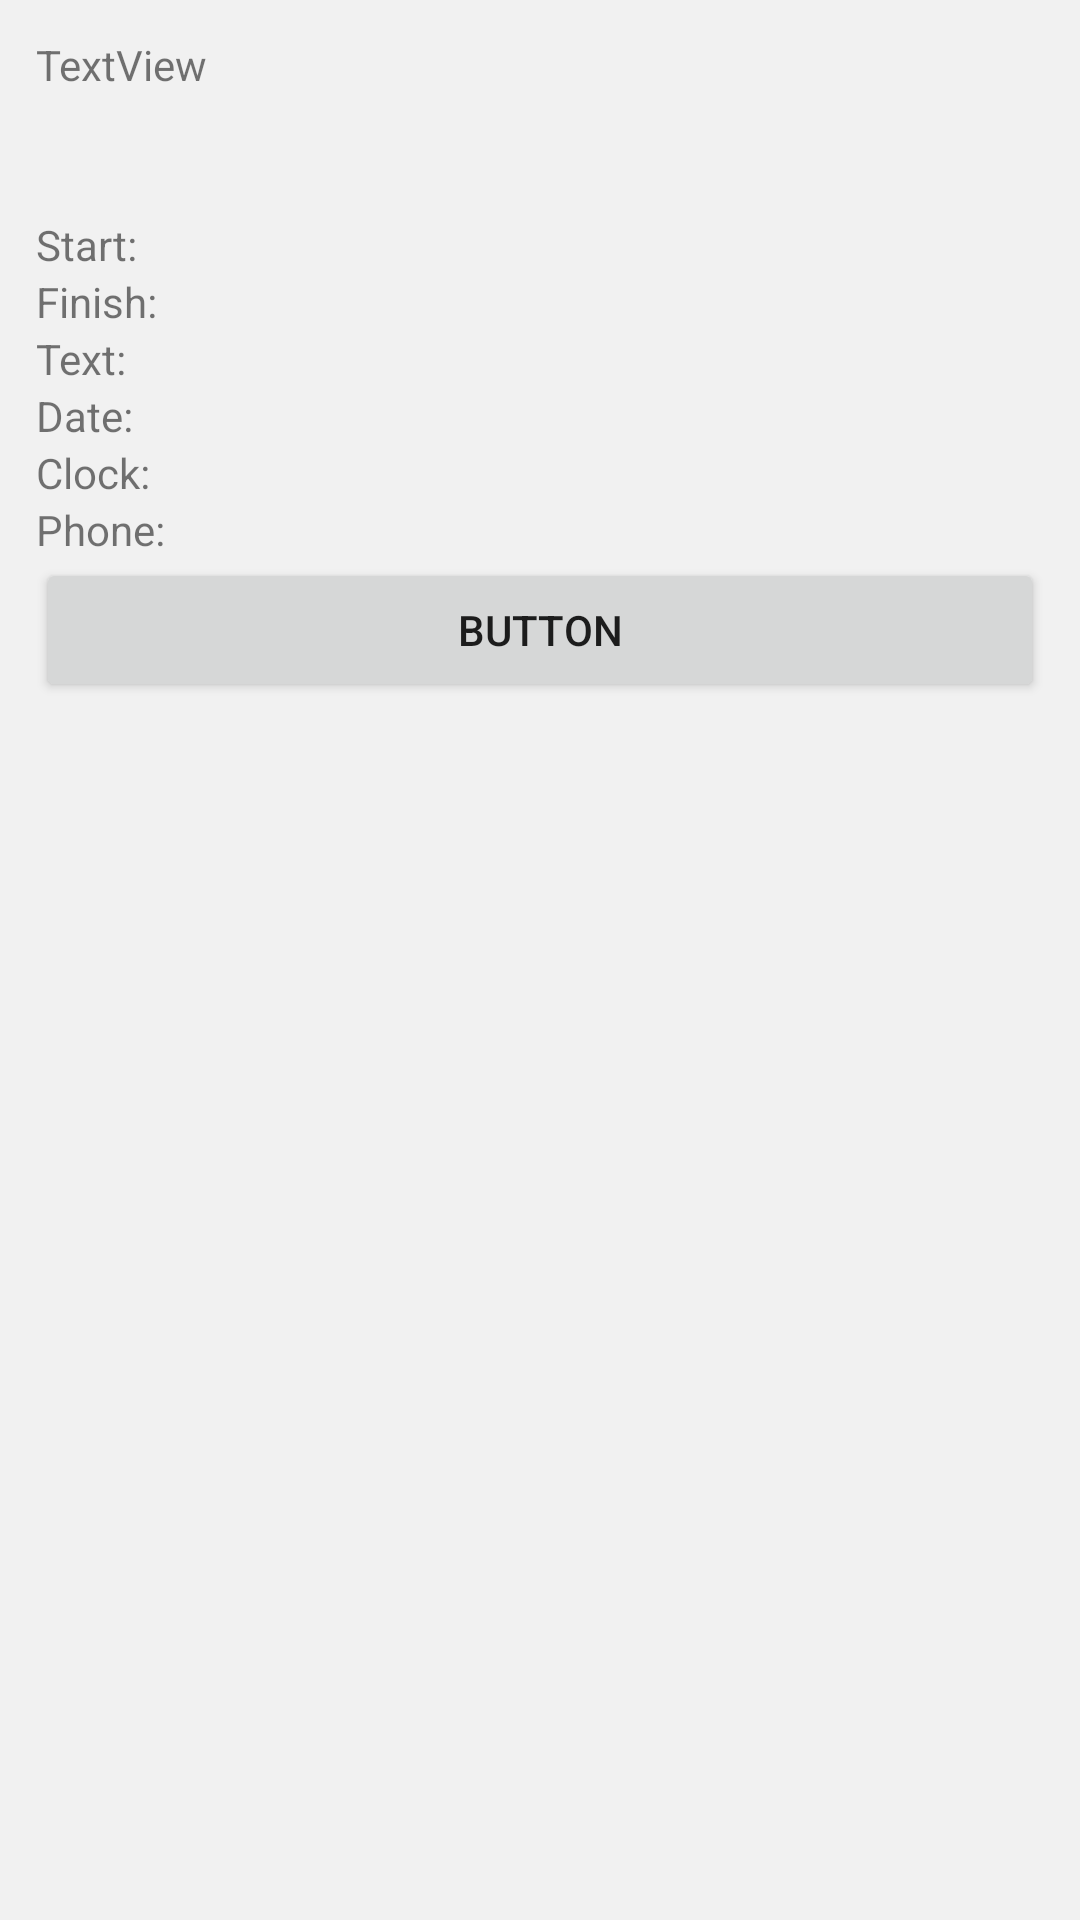

This screen was rendered from an Android layout file. Write that file and the resources it references.
<!-- AndroidManifest.xml: application theme AppTheme -->
<!-- res/layout/activity_one_advertisement.xml -->
<?xml version="1.0" encoding="utf-8"?>
<LinearLayout
    xmlns:android="http://schemas.android.com/apk/res/android"

    android:layout_width="match_parent"
    android:layout_height="match_parent"
    android:background="#f1f1f1"
    android:padding="12dp"
    android:orientation="vertical"
    >

    <TextView
        android:layout_width="match_parent"
        android:layout_height="60dp"
        android:text="TextView" />

    <LinearLayout
        android:layout_width="match_parent"
        android:layout_height="wrap_content">
        <TextView
            android:layout_width="40dp"
            android:layout_height="wrap_content"

            android:ems="10"
            android:inputType="textPersonName"
            android:text="Start: " />

        <TextView
            android:id="@+id/start"
            android:layout_width="match_parent"
            android:layout_height="wrap_content"
            android:layout_weight="1"
            android:ems="10"
            android:inputType="text" />
    </LinearLayout>
    <LinearLayout
        android:layout_width="match_parent"
        android:layout_height="wrap_content">

        <TextView
            android:id="@+id/editText2"
            android:layout_width="46dp"
            android:layout_height="wrap_content"

            android:ems="10"
            android:inputType="textPersonName"
            android:text="Finish: " />

        <TextView
            android:id="@+id/stop"
            android:layout_width="match_parent"
            android:layout_height="wrap_content"
            android:layout_weight="1"
            android:ems="10"
            android:inputType="text" />


    </LinearLayout>
    <LinearLayout
        android:layout_width="match_parent"
        android:layout_height="wrap_content">
        <TextView
            android:layout_width="40dp"
            android:layout_height="wrap_content"
            android:ems="10"
            android:inputType="textPersonName"
            android:text="Text: " />

        <TextView
            android:id="@+id/message"
            android:layout_width="match_parent"
            android:layout_height="wrap_content"
            android:layout_weight="1"
            android:ems="10"
            />


    </LinearLayout>
    <LinearLayout
        android:layout_width="match_parent"
        android:layout_height="wrap_content">
        <TextView
            android:layout_width="40dp"
            android:layout_height="wrap_content"
            android:ems="10"
            android:inputType="textPersonName"
            android:text="Date: " />

        <TextView
            android:id="@+id/date"
            android:layout_width="match_parent"
            android:layout_height="wrap_content"
            android:layout_weight="1"
            android:ems="10"
            android:inputType="datetime" />

    </LinearLayout>

    <LinearLayout android:layout_height="wrap_content"
        android:layout_width="match_parent">
    <TextView
        android:layout_width="45dp"
        android:layout_height="wrap_content"
        android:ems="10"
        android:inputType="textPersonName"
        android:text="Clock: " />

    <TextView
        android:id="@+id/clock"
        android:layout_width="match_parent"
        android:layout_height="wrap_content"
        android:layout_weight="1"
        android:ems="10"
        android:inputType="phone" />


</LinearLayout>
    <LinearLayout
        android:layout_width="match_parent"
        android:layout_height="wrap_content">

        <TextView
            android:layout_width="46dp"
            android:layout_height="wrap_content"
            android:ems="10"
            android:inputType="textPersonName"
            android:text="Phone: " />

        <TextView
            android:id="@+id/phone"
            android:layout_width="match_parent"
            android:layout_height="wrap_content"
            android:ems="10"
            android:inputType="phone" />
    </LinearLayout>

    <Button
        android:id="@+id/call"
        android:layout_width="match_parent"
        android:layout_height="wrap_content"
        android:text="Button" />

</LinearLayout>
<!-- resources referenced by this layout -->
<resources>
  <style name="AppTheme" parent="@style/Theme.AppCompat.Light.NoActionBar" />
</resources>
